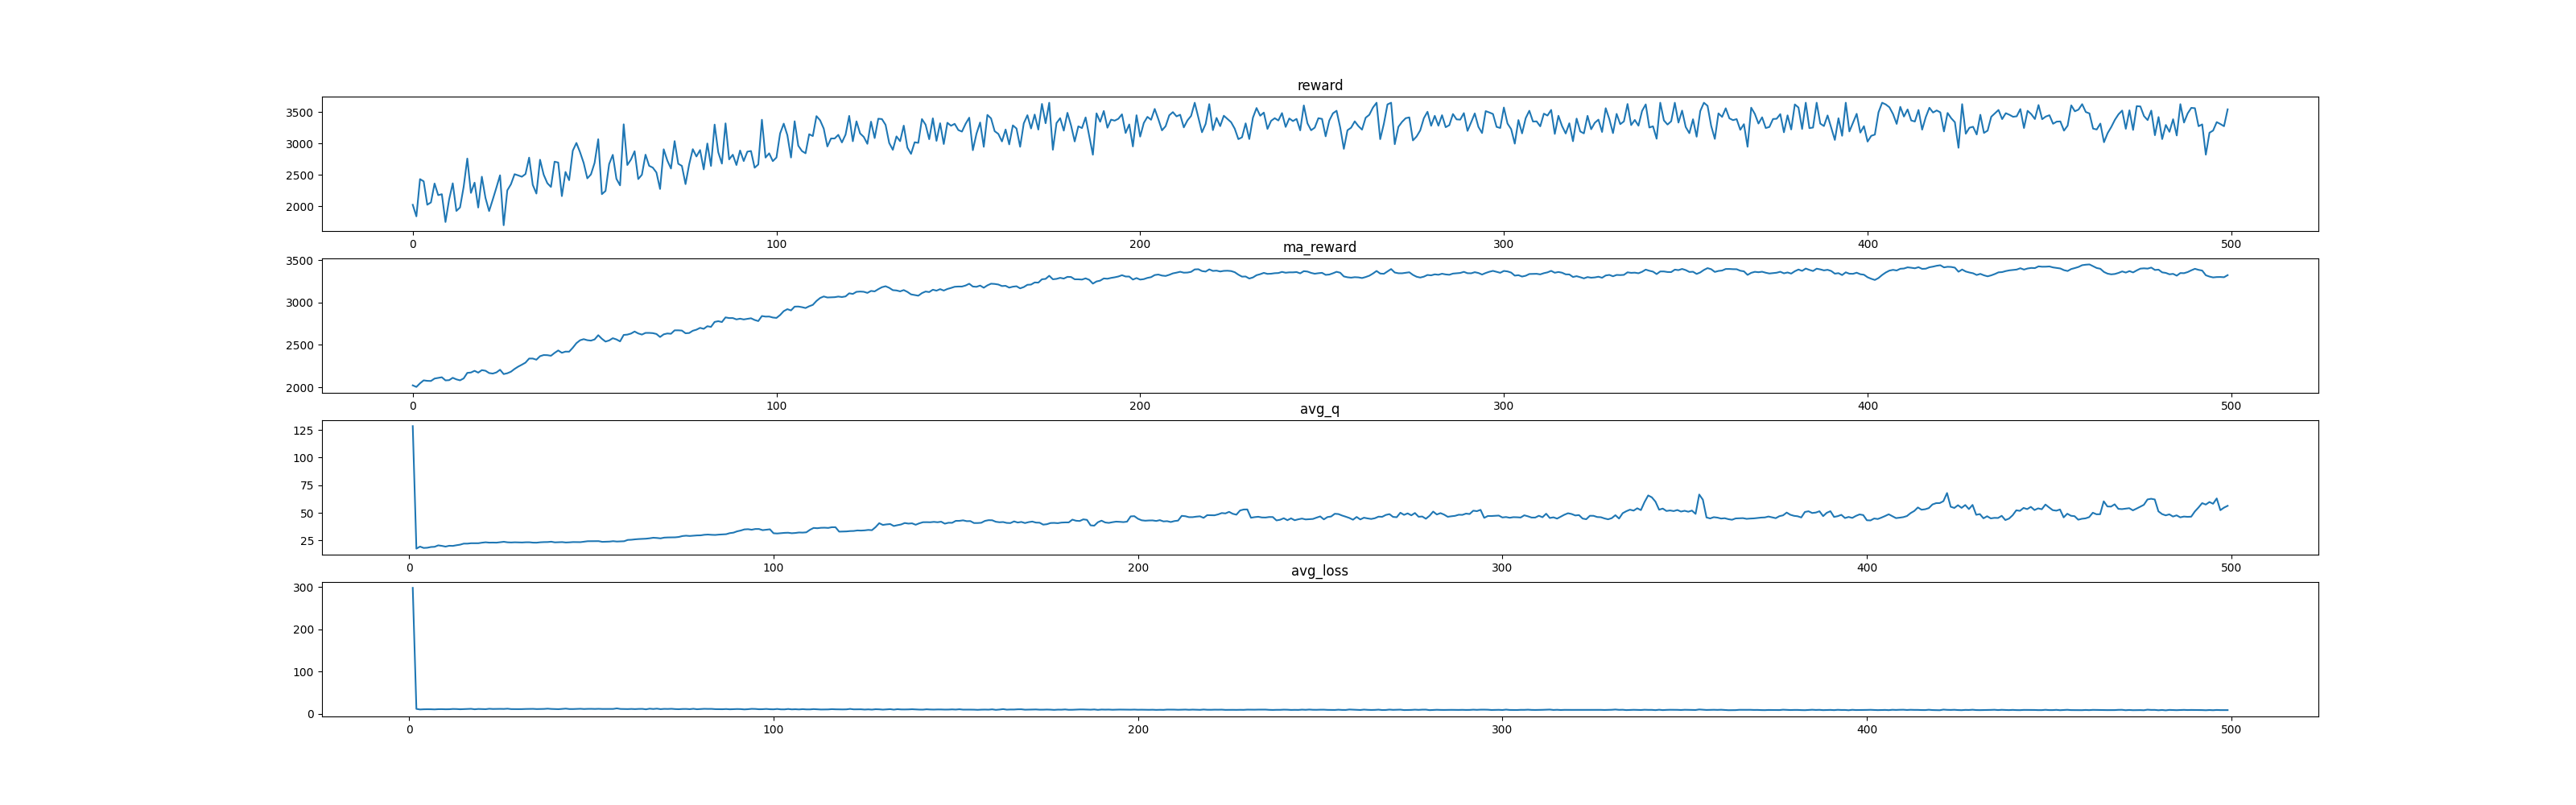

The table this chart was drawn from, first rows:
, reward, ma_reward, avg_q, avg_loss
0, 2024, 2024, , 
1, 1840, 2005, 128.4, 298
2, 2431, 2048, 17.68, 11.21
3, 2397, 2083, 19.51, 9.865
4, 2024, 2077, 18.3, 10.31
5, 2061, 2075, 18.49, 10.46
6, 2362, 2104, 19.16, 10.36
7, 2177, 2111, 19.34, 10.03
8, 2192, 2119, 20.64, 10.56
9, 1750, 2083, 20.16, 10.63
10, 2108, 2085, 19.51, 10.34
11, 2365, 2113, 20.27, 10.45
12, 1926, 2094, 20.15, 11.06
13, 1981, 2083, 20.76, 10.9
14, 2310, 2106, 21.26, 10.4
15, 2758, 2171, 22.21, 10.71
16, 2212, 2175, 22.21, 11
17, 2376, 2195, 22.56, 11.42
18, 1980, 2174, 22.53, 10.32
19, 2470, 2203, 22.56, 11.1
20, 2132, 2196, 23.06, 10.78
21, 1924, 2169, 23.42, 10.58
22, 2107, 2163, 23.11, 11.55
23, 2296, 2176, 23.15, 11.04
24, 2493, 2208, 23.09, 11.18
25, 1699, 2157, 23.51, 11.31
26, 2253, 2167, 23.87, 11.14
27, 2350, 2185, 23.39, 11.73
28, 2510, 2217, 23.24, 10.76
29, 2491, 2245, 23.41, 10.61
30, 2470, 2267, 23.32, 10.66
31, 2512, 2292, 23.23, 10.75
32, 2773, 2340, 23.43, 11.06
33, 2340, 2340, 23.44, 11.16
34, 2202, 2326, 23.11, 11.33
35, 2740, 2368, 23.06, 10.83
36, 2502, 2381, 23.42, 11.01
37, 2368, 2380, 23.59, 11.16
38, 2308, 2372, 23.64, 11.81
39, 2709, 2406, 23.93, 11.13
40, 2695, 2435, 23.34, 10.8
41, 2162, 2408, 23.43, 10.57
42, 2545, 2421, 23.59, 11.26
43, 2415, 2421, 23.23, 11.88
44, 2884, 2467, 23.38, 10.89
45, 3007, 2521, 23.62, 10.88
46, 2859, 2555, 23.55, 11.11
47, 2688, 2568, 23.54, 11.53
48, 2444, 2556, 24, 10.95
49, 2507, 2551, 24.38, 11.32
50, 2691, 2565, 24.38, 11.38
51, 3066, 2615, 24.32, 11.12
52, 2193, 2573, 24.46, 11.44
53, 2244, 2540, 23.82, 11.08
54, 2671, 2553, 23.9, 11.11
55, 2818, 2579, 24.06, 11.27
56, 2437, 2565, 24.43, 11.15
57, 2332, 2542, 24.09, 12.44
58, 3303, 2618, 24.21, 11.08
59, 2656, 2622, 24.37, 10.9
... 440 more rows
